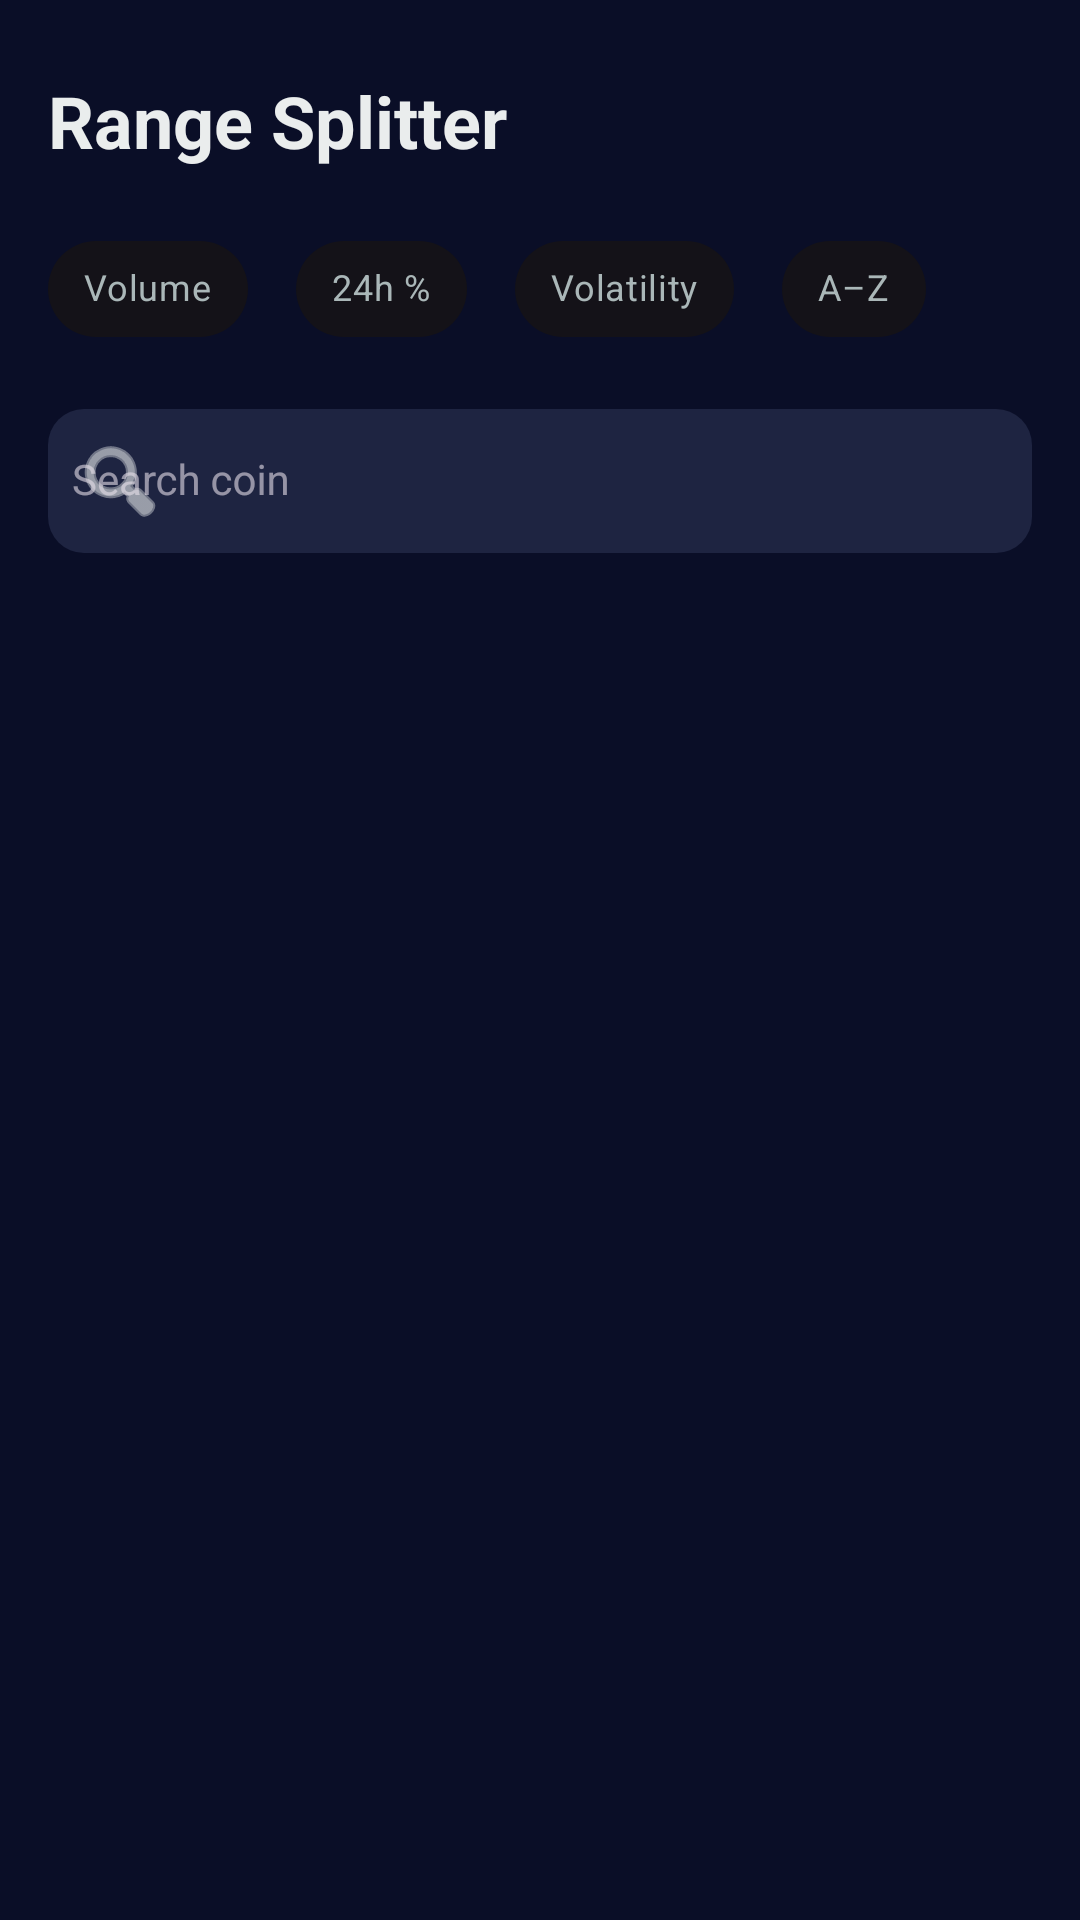

Reconstruct the res/layout file that produces this screen, plus the resources it refers to.
<!-- AndroidManifest.xml: application theme Theme.RangeSplitter -->
<!-- res/layout/fragment_coin_select.xml -->
<?xml version="1.0" encoding="utf-8"?>
<androidx.constraintlayout.widget.ConstraintLayout
    xmlns:android="http://schemas.android.com/apk/res/android"
    xmlns:app="http://schemas.android.com/apk/res-auto"
    xmlns:tools="http://schemas.android.com/tools"
    android:layout_width="match_parent"
    android:layout_height="match_parent"
    android:background="@color/primary"
    android:paddingTop="24dp"
    android:paddingHorizontal="16dp">

    

    
    <TextView
        android:id="@+id/titleName"
        android:layout_width="match_parent"
        android:layout_height="wrap_content"
        android:text="Range Splitter"
        android:textColor="@color/textPrimary"
        android:textSize="24sp"
        android:textStyle="bold"
        app:layout_constraintEnd_toEndOf="parent"
        app:layout_constraintHorizontal_bias="0.022"
        app:layout_constraintStart_toStartOf="parent"
        app:layout_constraintTop_toTopOf="parent" />

    <com.google.android.material.chip.ChipGroup
        android:id="@+id/filterGroup"
        android:layout_width="match_parent"
        android:layout_height="wrap_content"
        android:layout_marginTop="16dp"
        app:singleSelection="true"
        app:selectionRequired="true"
        app:layout_constraintTop_toBottomOf="@id/titleName"
        app:layout_constraintStart_toStartOf="parent"
        app:layout_constraintEnd_toEndOf="parent">

        <com.google.android.material.chip.Chip
            android:id="@+id/chipVolume"
            style="@style/Widget.MaterialComponents.Chip.Choice"
            android:layout_width="wrap_content"
            android:layout_height="wrap_content"
            android:text="Volume"
            android:textSize="12sp"
            android:layout_marginEnd="8dp"
            app:chipBackgroundColor="@color/chip_background_color"
            android:textColor="@color/chip_text_color"
            app:checkedIconEnabled="false" />


        <com.google.android.material.chip.Chip
            android:id="@+id/chipChange"
            style="@style/Widget.MaterialComponents.Chip.Choice"
            android:layout_width="wrap_content"
            android:layout_height="wrap_content"
            android:text="24h %"
            android:textSize="12sp"
            android:layout_marginEnd="8dp"
            app:chipBackgroundColor="@color/chip_background_color"
            android:textColor="@color/chip_text_color"
            app:checkedIconEnabled="false" />

        <com.google.android.material.chip.Chip
            android:id="@+id/chipVolatility"
            style="@style/Widget.MaterialComponents.Chip.Choice"
            android:layout_width="wrap_content"
            android:layout_height="wrap_content"
            android:text="Volatility"
            android:textSize="12sp"
            android:layout_marginEnd="8dp"
            app:chipBackgroundColor="@color/chip_background_color"
            android:textColor="@color/chip_text_color"
            app:checkedIconEnabled="false" />

        <com.google.android.material.chip.Chip
            android:id="@+id/chipAlphabetical"
            style="@style/Widget.MaterialComponents.Chip.Choice"
            android:layout_width="wrap_content"
            android:layout_height="wrap_content"
            android:text="A–Z"
            android:textSize="12sp"
            app:chipBackgroundColor="@color/chip_background_color"
            android:textColor="@color/chip_text_color"
            app:checkedIconEnabled="false" />
    </com.google.android.material.chip.ChipGroup>


    
    <com.google.android.material.textfield.TextInputLayout
        android:id="@+id/coinSearchContainer"
        style="@style/Widget.MaterialComponents.TextInputLayout.FilledBox.Dense"
        android:layout_width="0dp"
        android:layout_height="wrap_content"
        android:hint="Search coin"
        android:layout_marginTop="16dp"
        app:boxBackgroundColor="@color/cardInputBG"
        app:boxCornerRadiusTopStart="12dp"
        app:boxCornerRadiusTopEnd="12dp"
        app:boxCornerRadiusBottomStart="12dp"
        app:boxCornerRadiusBottomEnd="12dp"
        app:startIconDrawable="@android:drawable/ic_menu_search"
        app:startIconTint="@color/textPrimary"
        app:boxStrokeWidth="0dp"
        app:boxStrokeWidthFocused="0dp"
        app:boxStrokeColor="@android:color/transparent"

        app:layout_constraintTop_toBottomOf="@id/filterGroup"
        app:layout_constraintStart_toStartOf="parent"
        app:layout_constraintEnd_toEndOf="parent">

        <com.google.android.material.textfield.MaterialAutoCompleteTextView
            android:id="@+id/coinList"
            android:layout_width="match_parent"
            android:layout_height="48dp"
            android:paddingHorizontal="8dp"
            android:textColor="@color/textPrimary"
            android:textColorHint="@color/textMuted"
            android:textSize="14sp"/>
    </com.google.android.material.textfield.TextInputLayout>

    
    <androidx.recyclerview.widget.RecyclerView
        android:id="@+id/recyclerCoins"
        android:layout_width="0dp"
        android:layout_height="0dp"
        android:layout_marginTop="12dp"
        android:clipToPadding="false"
        app:layout_constraintTop_toBottomOf="@id/coinSearchContainer"
        app:layout_constraintBottom_toBottomOf="parent"
        app:layout_constraintStart_toStartOf="parent"
        app:layout_constraintEnd_toEndOf="parent"
        tools:listitem="@layout/layout_item_coin"/>

</androidx.constraintlayout.widget.ConstraintLayout>
<!-- res/layout/layout_item_coin.xml (included above) -->
<?xml version="1.0" encoding="utf-8"?>
<androidx.constraintlayout.widget.ConstraintLayout
    xmlns:android="http://schemas.android.com/apk/res/android"
    xmlns:app="http://schemas.android.com/apk/res-auto"
    android:layout_width="match_parent"
    android:layout_height="70dp"
    android:layout_marginVertical="6dp"
    android:background="@drawable/bg_coin_item"
    android:paddingHorizontal="16dp"
    android:paddingVertical="10dp">

    <TextView
        android:id="@+id/txtCoinSymbol"
        android:layout_width="0dp"
        android:layout_height="wrap_content"
        android:layout_marginTop="5dp"
        android:text="BTC"
        android:textColor="@color/textPrimary"
        android:textSize="16sp"
        android:textStyle="bold"
        app:layout_constraintStart_toStartOf="parent"
        app:layout_constraintEnd_toStartOf="@id/txtCoinPrice"
        app:layout_constraintTop_toTopOf="parent" />

    <TextView
        android:id="@+id/txtCoinName"
        android:layout_width="0dp"
        android:layout_height="wrap_content"
        android:layout_marginTop="2dp"
        android:text="Very Very Long Coin Name That Won't Fit"
        android:textSize="12sp"
        android:textColor="@color/textMuted"
        android:maxLines="1"
        android:ellipsize="end"
        app:layout_constraintTop_toBottomOf="@id/txtCoinSymbol"
        app:layout_constraintStart_toStartOf="@id/txtCoinSymbol"
        app:layout_constraintEnd_toStartOf="@id/txtCoinPrice" />


    <TextView
        android:id="@+id/txtCoinPrice"
        android:layout_width="wrap_content"
        android:layout_height="wrap_content"
        android:layout_marginTop="5dp"
        android:text="$87,116.00"
        android:textColor="@color/textPrimary"
        android:textSize="15sp"
        android:textStyle="bold"
        app:layout_constraintEnd_toEndOf="parent"
        app:layout_constraintTop_toTopOf="parent" />

    <TextView
        android:id="@+id/txtCoinChange"
        android:layout_width="wrap_content"
        android:layout_height="wrap_content"
        android:layout_marginTop="4dp"
        android:text="+0.99%"
        android:textColor="@color/vibrant_green"
        android:textSize="12sp"
        app:layout_constraintTop_toBottomOf="@id/txtCoinPrice"
        app:layout_constraintEnd_toEndOf="parent" />

</androidx.constraintlayout.widget.ConstraintLayout>
<!-- resources referenced by this layout -->
<resources>
  <color name="cardInputBG">#1E2441</color>
  <color name="primary">#0A0E27</color>
  <color name="textMuted">#AAB7B8</color>
  
      //Buttons
  <color name="textPrimary">#EAEDED</color>
  <color name="vibrant_green">#3DDC84</color>
  <!-- drawable bg_coin_item (drawable) -->
  <?xml version="1.0" encoding="utf-8"?>
  <shape xmlns:android="http://schemas.android.com/apk/res/android">
      <corners android:radius="16dp" />
      <solid android:color="@color/cardInputBG" />
  </shape>
  <style name="Theme.RangeSplitter" parent="Theme.Material3.Dark">
          
          <item name="colorPrimary">@color/purple_500</item>
          <item name="colorPrimaryVariant">@color/purple_700</item>
          <item name="colorOnPrimary">@color/white</item>
          
          <item name="colorSecondary">@color/teal_200</item>
          <item name="colorSecondaryVariant">@color/teal_700</item>
          <item name="colorOnSecondary">@color/black</item>
          
          <item name="android:statusBarColor">?attr/colorPrimaryVariant</item>
          
      </style>
  <color name="purple_500">#FF6200EE</color>
  <color name="purple_700">#FF3700B3</color>
  <color name="white">#FFFFFFFF</color>
  
      //Color Palette
  <color name="teal_200">#FF03DAC5</color>
  <color name="teal_700">#FF018786</color>
  <color name="black">#FF000000</color>
</resources>
